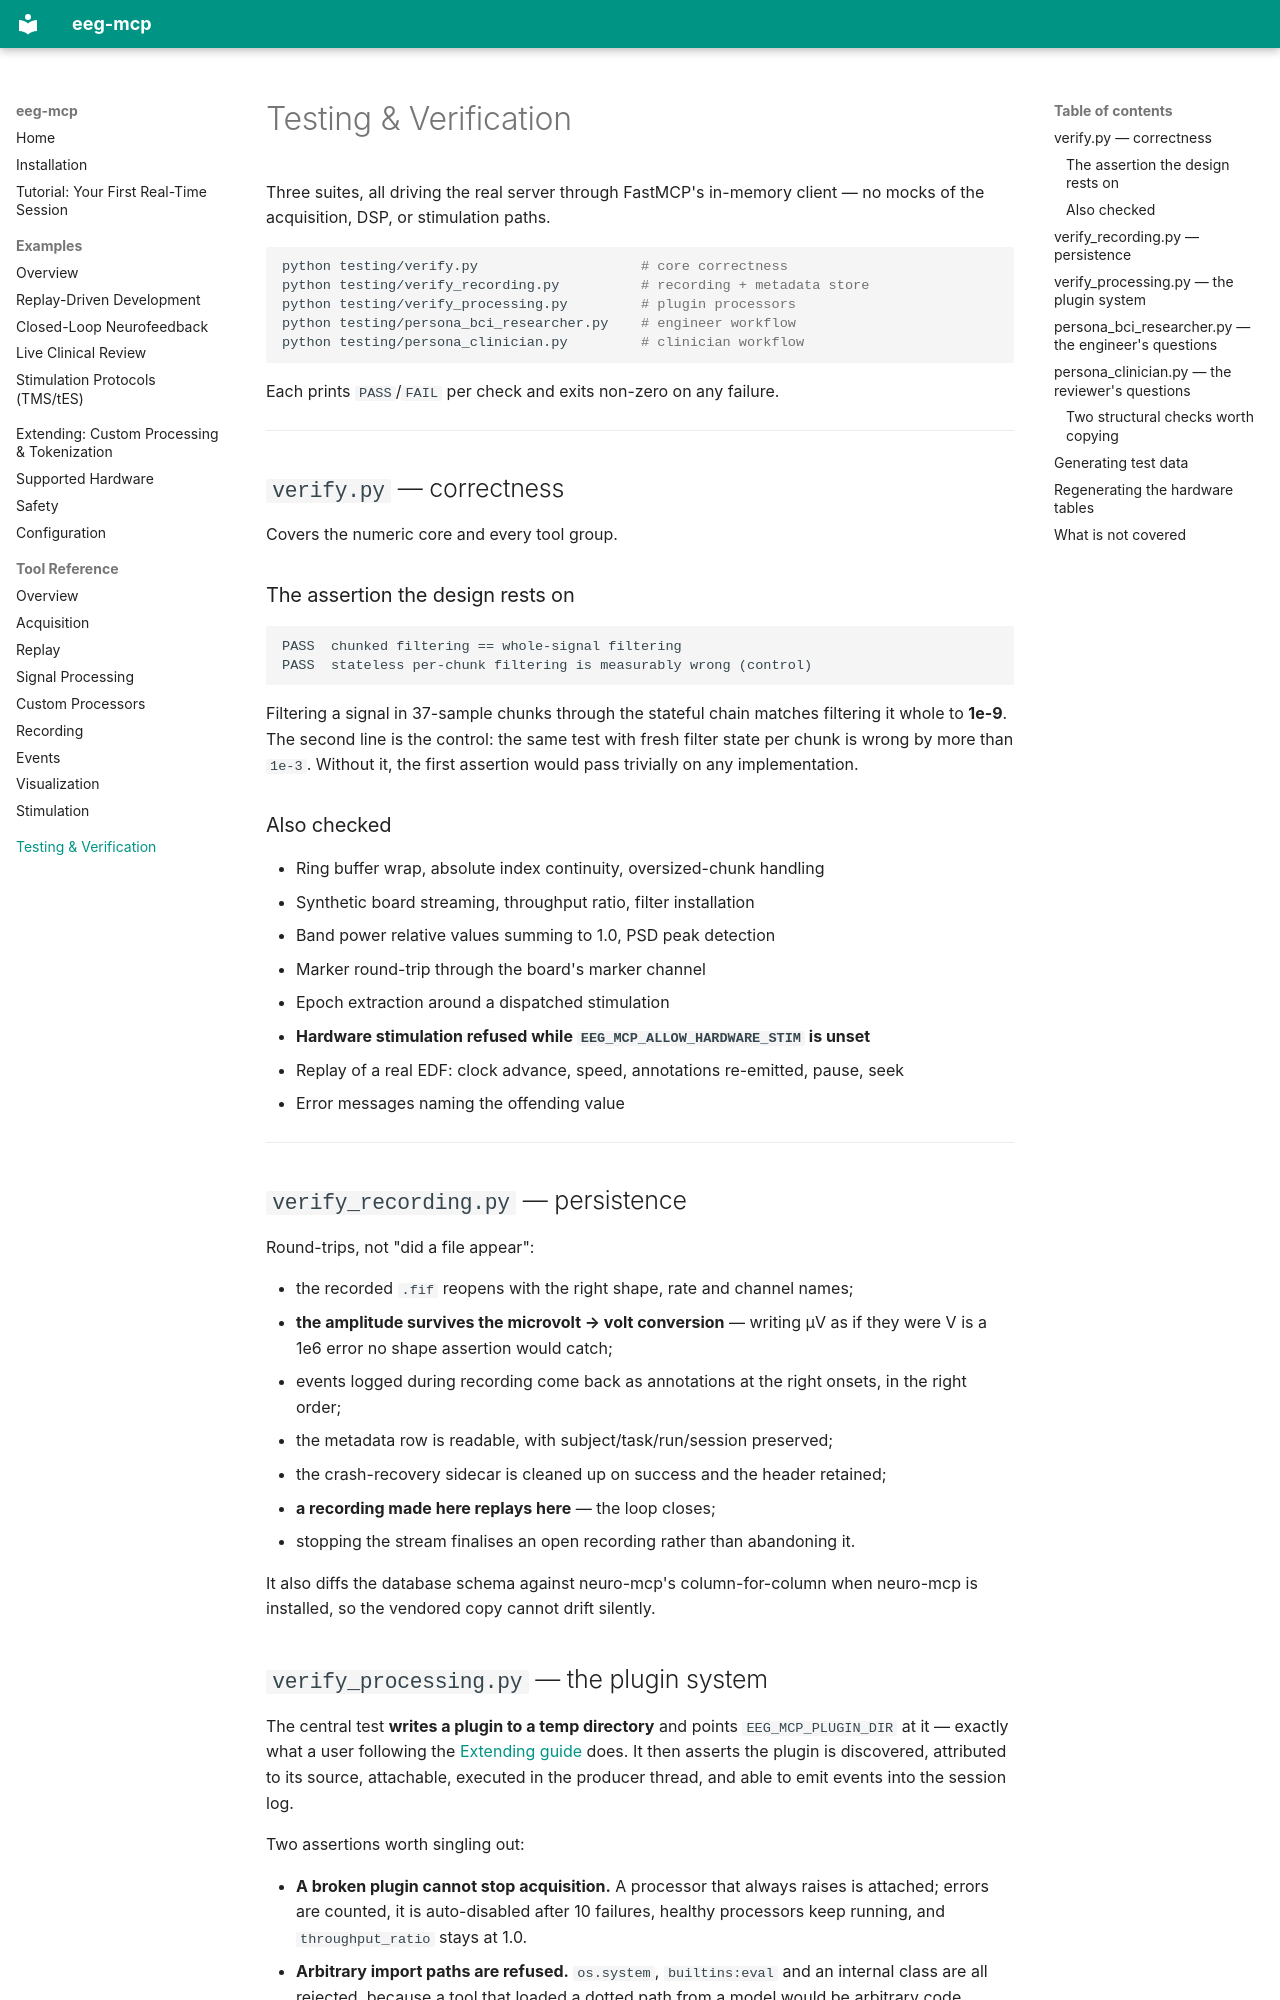

repository: AImplifier/eeg-mcp · page: testing/index.html · generator: mkdocs

# Testing & Verification

Three suites, all driving the real server through FastMCP's in-memory client —
no mocks of the acquisition, DSP, or stimulation paths.

```bash
python testing/verify.py                    # core correctness
python testing/verify_recording.py          # recording + metadata store
python testing/verify_processing.py         # plugin processors
python testing/persona_bci_researcher.py    # engineer workflow
python testing/persona_clinician.py         # clinician workflow
```

Each prints `PASS`/`FAIL` per check and exits non-zero on any failure.

---

## `verify.py` — correctness

Covers the numeric core and every tool group.

### The assertion the design rests on

```text
PASS  chunked filtering == whole-signal filtering
PASS  stateless per-chunk filtering is measurably wrong (control)
```

Filtering a signal in 37-sample chunks through the stateful chain matches
filtering it whole to **1e-9**. The second line is the control: the same test
with fresh filter state per chunk is wrong by more than `1e-3`. Without it, the
first assertion would pass trivially on any implementation.

### Also checked

- Ring buffer wrap, absolute index continuity, oversized-chunk handling
- Synthetic board streaming, throughput ratio, filter installation
- Band power relative values summing to 1.0, PSD peak detection
- Marker round-trip through the board's marker channel
- Epoch extraction around a dispatched stimulation
- **Hardware stimulation refused while `EEG_MCP_ALLOW_HARDWARE_STIM` is unset**
- Replay of a real EDF: clock advance, speed, annotations re-emitted, pause,
  seek
- Error messages naming the offending value

---

## `verify_recording.py` — persistence

Round-trips, not "did a file appear":

- the recorded `.fif` reopens with the right shape, rate and channel names;
- **the amplitude survives the microvolt → volt conversion** — writing µV as if
  they were V is a 1e6 error no shape assertion would catch;
- events logged during recording come back as annotations at the right onsets,
  in the right order;
- the metadata row is readable, with subject/task/run/session preserved;
- the crash-recovery sidecar is cleaned up on success and the header retained;
- **a recording made here replays here** — the loop closes;
- stopping the stream finalises an open recording rather than abandoning it.

It also diffs the database schema against neuro-mcp's column-for-column when
neuro-mcp is installed, so the vendored copy cannot drift silently.
